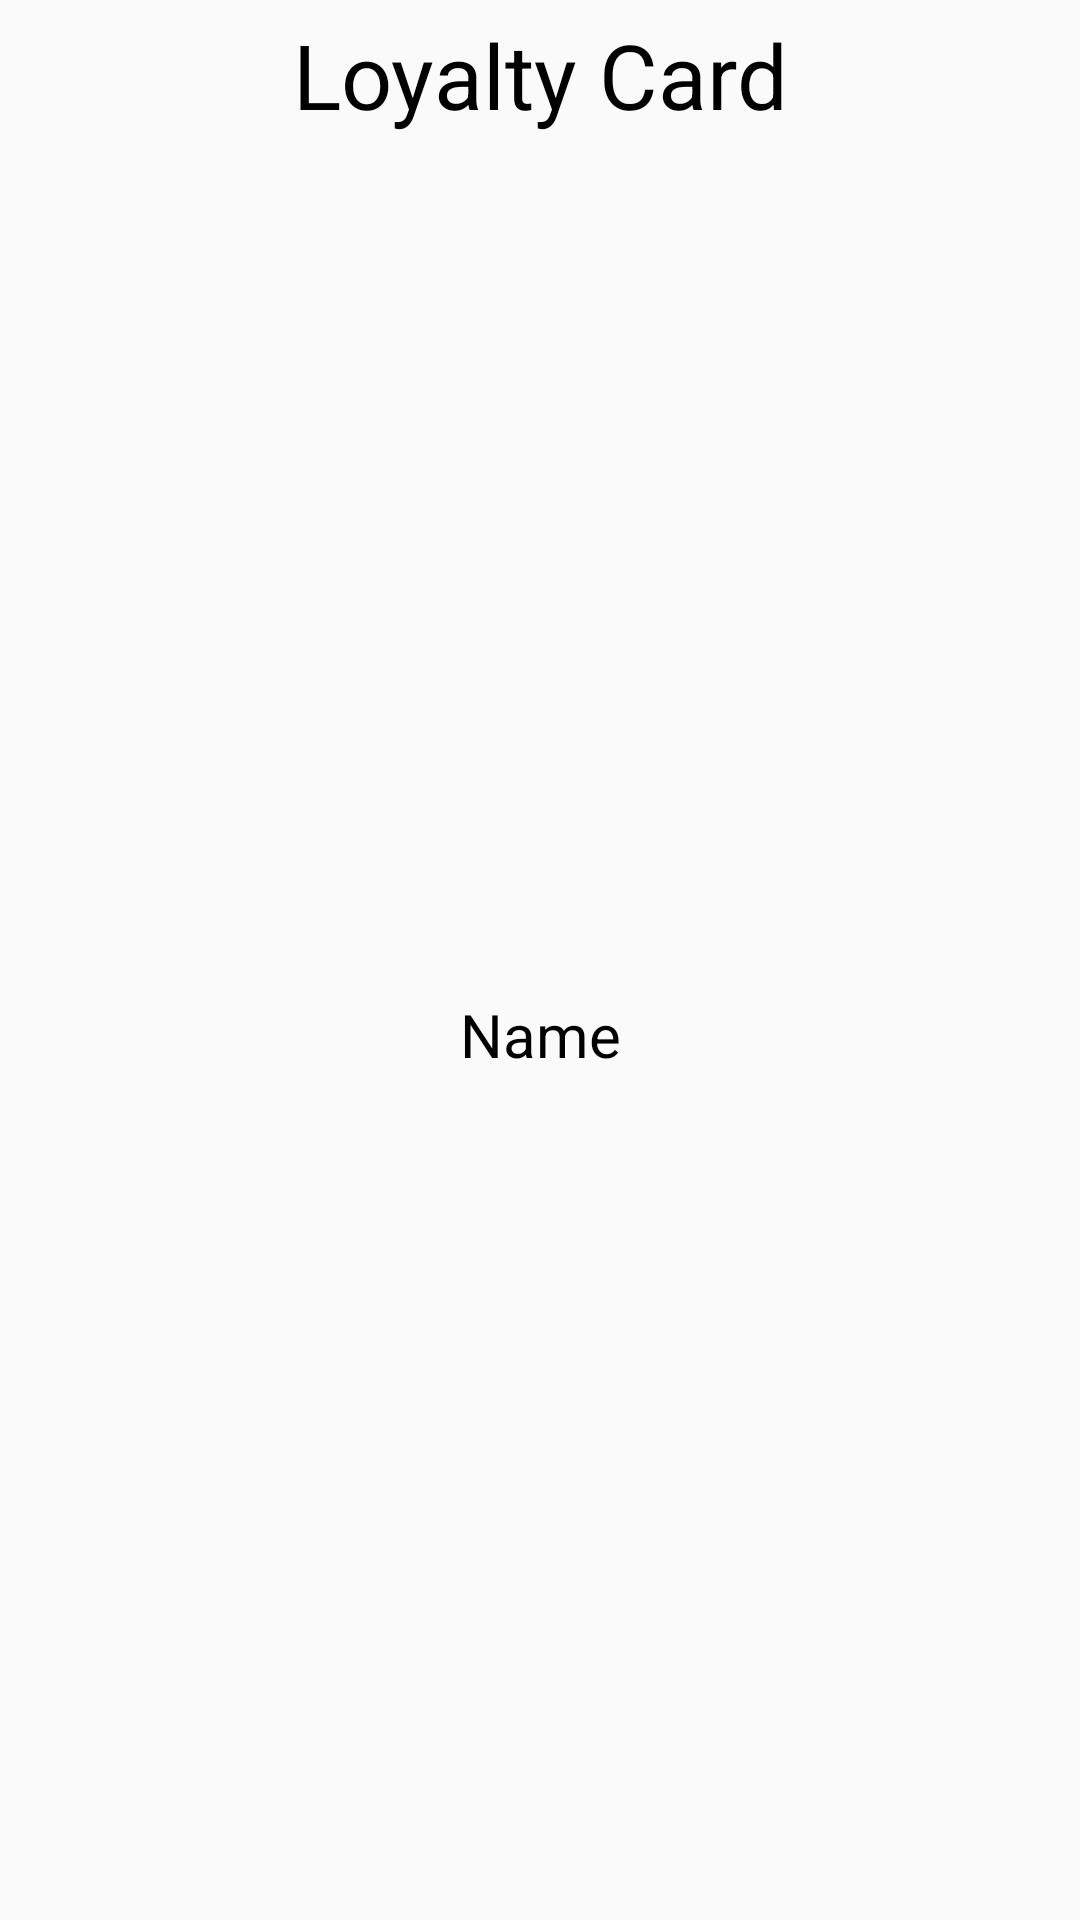

This screen was rendered from an Android layout file. Write that file and the resources it references.
<!-- AndroidManifest.xml: application theme AppTheme -->
<!-- res/layout/activity_profile.xml -->
<?xml version="1.0" encoding="utf-8"?>
<LinearLayout xmlns:android="http://schemas.android.com/apk/res/android"
    android:layout_width="match_parent"
    android:layout_height="match_parent"
    android:orientation="vertical">


    <TextView
        android:id="@+id/Title"
        android:layout_width="match_parent"
        android:layout_height="50dp"
        android:text="Loyalty Card"
        android:textColor="@color/black"
        android:gravity="center"
        android:textSize="30sp"/>

    <LinearLayout
        android:layout_width="match_parent"
        android:layout_height="match_parent"
        android:layout_weight="2.0"
        android:orientation="vertical" >

        <ImageView
            android:id="@+id/barCode"
            android:layout_width="match_parent"
            android:layout_height="match_parent" />

    </LinearLayout>

    <TextView
        android:id="@+id/barcodeData"
        android:layout_width="match_parent"
        android:layout_height="40dp"
        android:text="Name"
        android:textColor="@color/black"
        android:gravity="center"
        android:textSize="20sp"/>

    <LinearLayout
        android:layout_width="match_parent"
        android:layout_height="match_parent"
        android:layout_weight="2.0"
        android:orientation="vertical" >

        <ListView
            android:layout_width="match_parent"
            android:layout_height="match_parent"
            android:textColor="@color/black"
            android:id="@+id/itemList">
        </ListView>
        <TextView
            android:layout_width="match_parent"
            android:layout_height="match_parent"
            android:id="@+id/noItems"
            android:textColor="@color/black"
            android:visibility="gone"
            android:text="Items you watch will appear here!"
            android:textSize="20sp"
            android:gravity="center">
        </TextView>
    </LinearLayout>

</LinearLayout>
<!-- resources referenced by this layout -->
<resources>
  <color name="black">#000</color>
  <style name="AppTheme" parent="Theme.AppCompat.Light.DarkActionBar">
          
          <item name="colorPrimary">@color/red</item>
          <item name="colorPrimaryDark">@color/background_red</item>
          <item name="colorAccent">@color/setup_blue</item>
      </style>
  <color name="red">#B50908</color>
  <color name="background_red">#ED1C24</color>
  <color name="setup_blue">#08cebd</color>
</resources>
